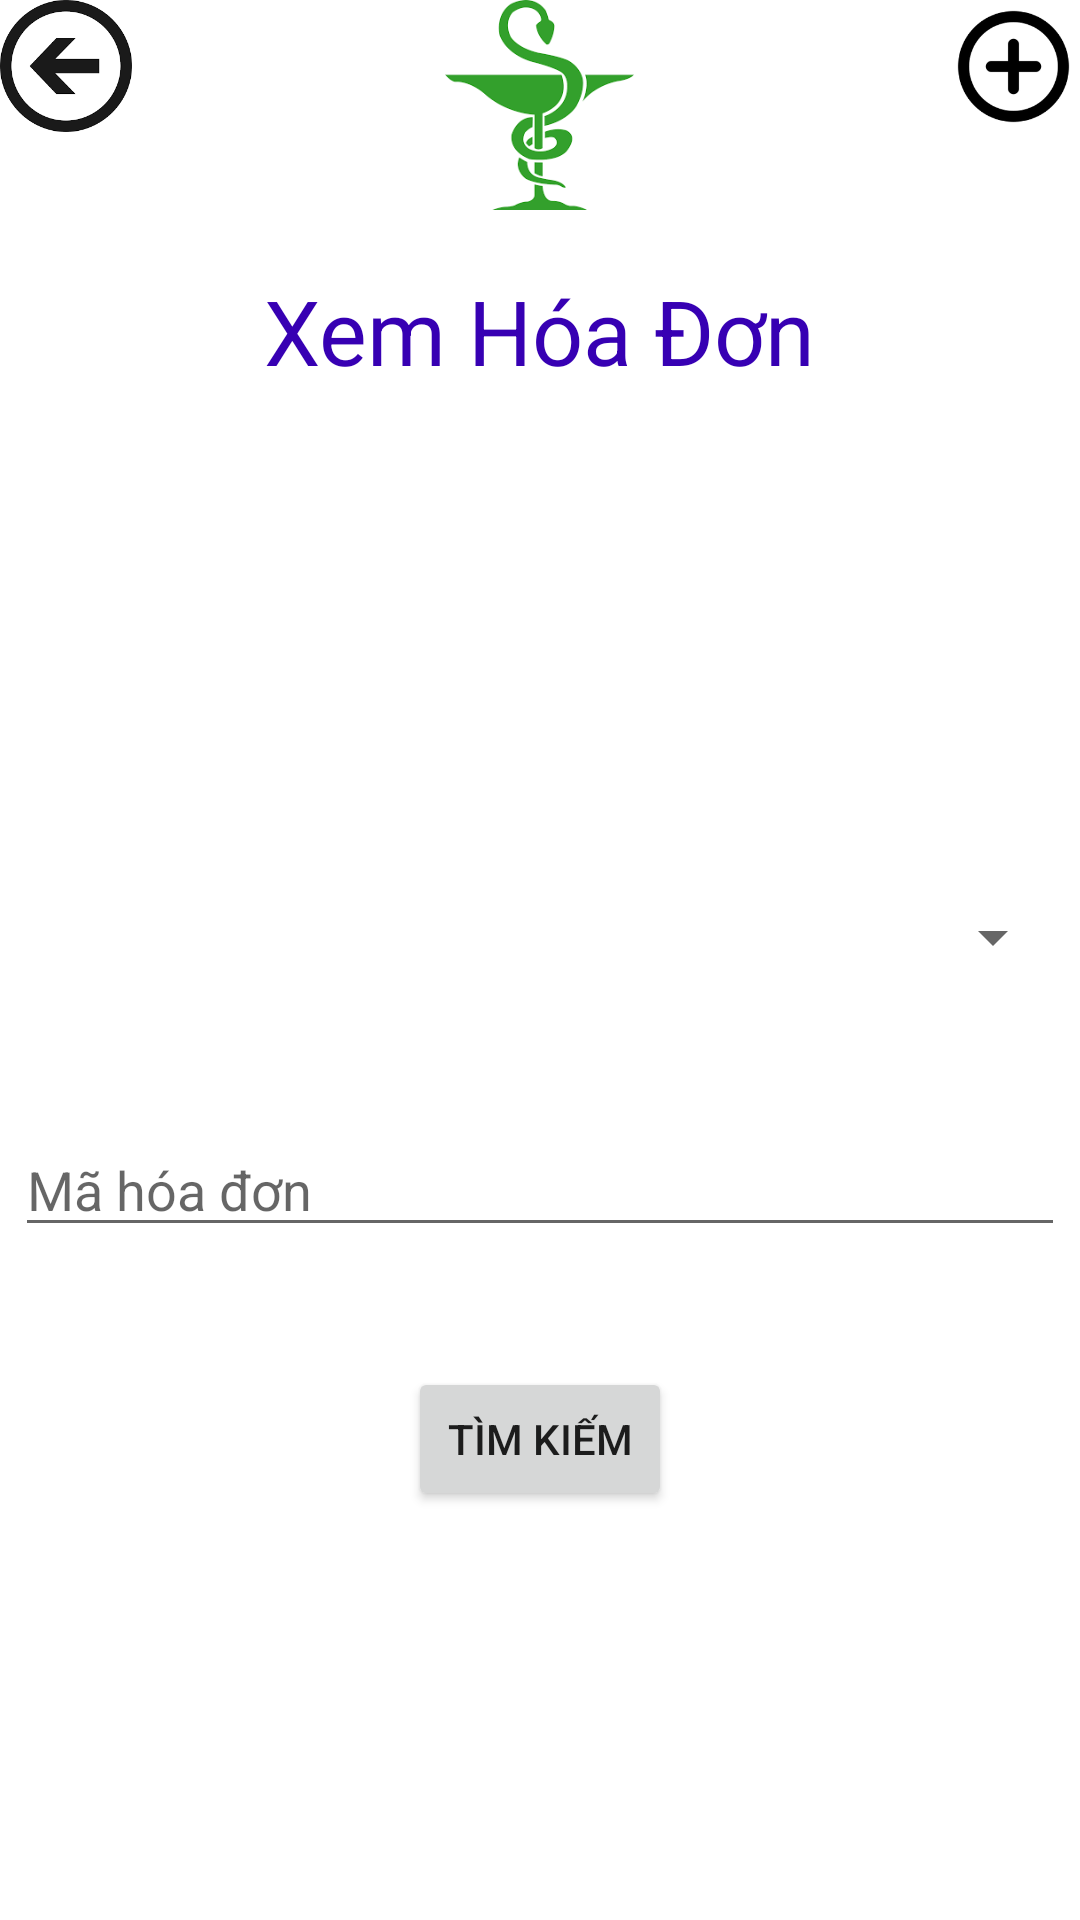

Android layout source for this screen:
<!-- AndroidManifest.xml: application theme Theme.QLHieuThuoc -->
<!-- res/layout/activity_hoa_don.xml -->
<?xml version="1.0" encoding="utf-8"?>
<LinearLayout xmlns:android="http://schemas.android.com/apk/res/android"
    xmlns:app="http://schemas.android.com/apk/res-auto"
    xmlns:tools="http://schemas.android.com/tools"
    android:layout_width="match_parent"
    android:layout_height="match_parent"
    android:orientation="vertical"
    tools:context=".HoaDon">
    <LinearLayout
        android:layout_width="match_parent"
        android:layout_height="wrap_content"
        android:orientation="horizontal">


        <ImageView
            android:onClick="handBack"
            android:id="@+id/imageButton"
            android:layout_width="0dp"
            android:layout_height="70dp"
            android:layout_weight="1"
            android:foregroundGravity="left"
            android:scaleType="fitStart"
            app:srcCompat="@drawable/back" />
        <ImageView
            android:id="@+id/imageView2"
            android:layout_weight="5"
            android:layout_width="50dp"
            android:layout_height="70dp"

            android:layout_marginBottom="20dp"
            android:src="@drawable/hieu_thuoc" />
        <ImageView
            android:id="@+id/imageButton2"
            android:layout_width="0dp"
            android:layout_height="70dp"
            android:layout_weight="1"
            android:foregroundGravity="left"
            android:scaleType="fitStart"
            app:srcCompat="@drawable/add"
            android:onClick="handAdd"
            />
    </LinearLayout>
    <TextView
        android:id="@+id/textView4"
        android:layout_width="wrap_content"
        android:layout_height="wrap_content"
        android:text="@string/hoadon"
        android:textSize="30dp"
        android:layout_gravity="center"
        android:layout_marginBottom="20dp"
        android:textColor="@color/purple_700"
        tools:layout_editor_absoluteX="113dp"
        tools:layout_editor_absoluteY="87dp" />

    <Spinner
        android:id="@+id/chiNhanh"
        android:layout_width="350dp"
        android:layout_height="wrap_content"
        android:layout_gravity="center_horizontal"
        android:layout_marginTop="150dp"
        android:paddingLeft="16dp"
        android:paddingRight="16dp"
        android:spinnerMode="dropdown" />

    <EditText
        android:id="@+id/maHoaDon"
        android:layout_width="350dp"
        android:layout_height="wrap_content"
        android:layout_gravity="center_horizontal"
        android:layout_marginTop="50dp"
        android:hint="Mã hóa đơn"
        />
    <Button
        android:id="@+id/timKiem"
        android:layout_marginTop="40dp"
        android:onClick="timKiemHoaDon"
        android:layout_width="wrap_content"
        android:layout_height="wrap_content"
        android:layout_gravity="center_horizontal"
        android:text="Tìm kiếm" />

</LinearLayout>
<!-- resources referenced by this layout -->
<resources>
  <!-- drawable add: png bitmap (drawable, 3183 bytes) -->
  <!-- drawable back: png bitmap (drawable, 3944 bytes) -->
  <!-- drawable hieu_thuoc: png bitmap (drawable, 3768 bytes) -->
  <string name="hoadon">Xem Hóa Đơn</string>
  <style name="Theme.QLHieuThuoc" parent="Theme.MaterialComponents.DayNight.DarkActionBar">
          
          <item name="colorPrimary">@color/purple_500</item>
          <item name="colorPrimaryVariant">@color/purple_700</item>
          <item name="colorOnPrimary">@color/white</item>
          
          <item name="colorSecondary">@color/teal_200</item>
          <item name="colorSecondaryVariant">@color/teal_700</item>
          <item name="colorOnSecondary">@color/black</item>
          
          <item name="android:statusBarColor" tools:targetApi="l">?attr/colorPrimaryVariant</item>
          
      </style>
  <!-- not gathered from this repository: default colours our renderer supplied (Android Studio template values) -->
  <color name="purple_500">#FF6200EE</color>
  <color name="purple_700">#FF3700B3</color>
  <color name="teal_200">#FF03DAC5</color>
  <color name="teal_700">#FF018786</color>
  <color name="black">#FF000000</color>
  <color name="white">#FFFFFFFF</color>
</resources>
